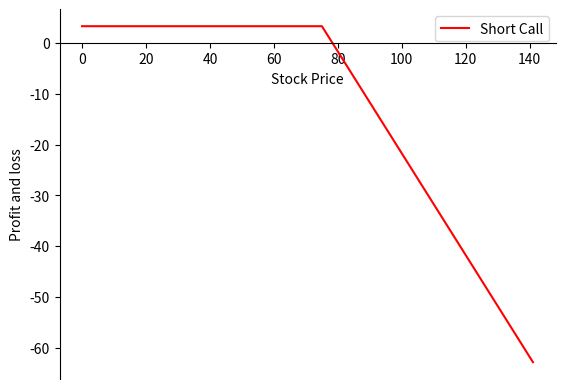
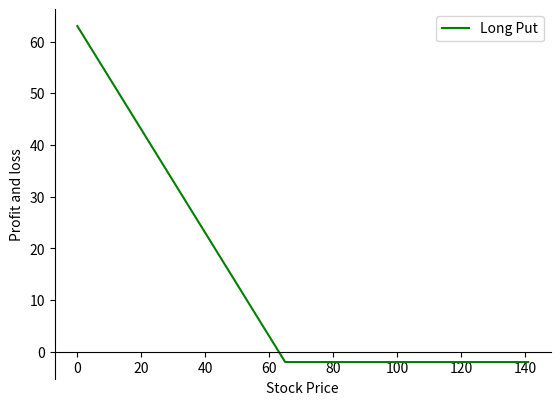
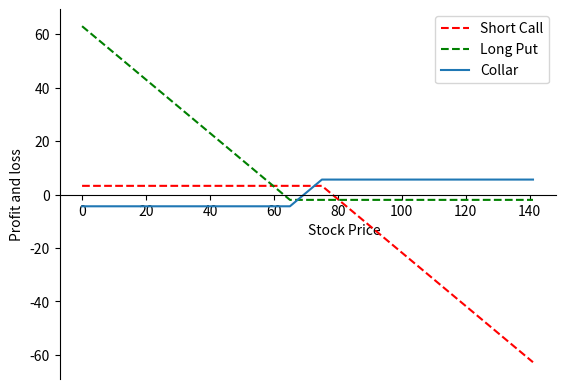

These figures' Python source, in order:
import numpy as np
import matplotlib.pyplot as plt

import seaborn

# IDBI Bank Ltd stock price
spot_price = 70.65
# Long put
strike_price_long_put = 65
premium_long_put = 2
# Short call
strike_price_short_call = 75
premium_short_call = 3.25
# Stock price range at expiration of the put
sT = np.arange(0,2*spot_price,1)

def call_payoff(sT, strike_price, premium):
    return np.where(sT < strike_price, premium,+ premium -sT + strike_price)

payoff_short_call = call_payoff (sT, strike_price_short_call, premium_short_call)
fig, ax = plt.subplots()
ax.spines['top'].set_visible(False) # Top border removed
ax.spines['right'].set_visible(False) # Right border removed
ax.spines['bottom'].set_position('zero') # Sets the X-axis in the center
ax.plot(sT,payoff_short_call,label='Short Call',color='r')
plt.xlabel('Stock Price')
plt.ylabel('Profit and loss')
plt.legend()
plt.show()
def put_payoff(sT, strike_price, premium):
    return np.where(sT < strike_price, strike_price - sT, 0) - premium

payoff_long_put = put_payoff(sT, strike_price_long_put, premium_long_put)
fig, ax = plt.subplots()
ax.spines['top'].set_visible(False) # Top border removed
ax.spines['right'].set_visible(False) # Right border removed
ax.spines['bottom'].set_position('zero') # Sets the X-axis in the center
ax.plot(sT,payoff_long_put,label='Long Put',color='g')
plt.xlabel('Stock Price')
plt.ylabel('Profit and loss')
plt.legend()
plt.show()
payoff_collar = payoff_short_call + payoff_long_put
print ("Max Profit:", max(payoff_collar))
print ("Max Loss:", min(payoff_collar))
# Plot
fig, ax = plt.subplots()
ax.spines['top'].set_visible(False) # Top border removed
ax.spines['right'].set_visible(False) # Right border removed
ax.spines['bottom'].set_position('zero') # Sets the X-axis in the center
ax.plot(sT,payoff_short_call,'--',label='Short Call',color='r')
ax.plot(sT,payoff_long_put,'--',label='Long Put',color='g')
ax.plot(sT,payoff_collar+sT-spot_price,label='Collar')
plt.xlabel('Stock Price', ha='left')
plt.ylabel('Profit and loss')
plt.legend()
plt.show()


